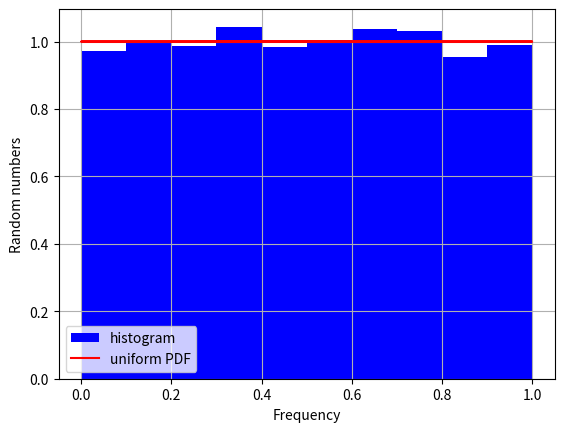

Write the Python code that produced this figure.
import numpy as np
import matplotlib.pyplot as plt
import time as tim


t0=tim.time()
n=10000
x=np.random.rand(n)

plt.hist(x,range=(0.0,1.0),density='true',color="blue",label='histogram')
plt.legend()
plt.xlabel("Frequency")
plt.ylabel("Random numbers")
plt.grid(True)

tp=tim.time()
print(tp-t0)

x_max=1.0
x_min=0.0
diff=x_max-x_min

def f(x):
    return float(1/diff)
g=np.zeros(n,dtype=float)

for i in range(n):
    g[i]=f(x[i])
plt.plot(x,g,'r',label="uniform PDF")   
plt.legend() 
plt.grid(True)
plt.show()
